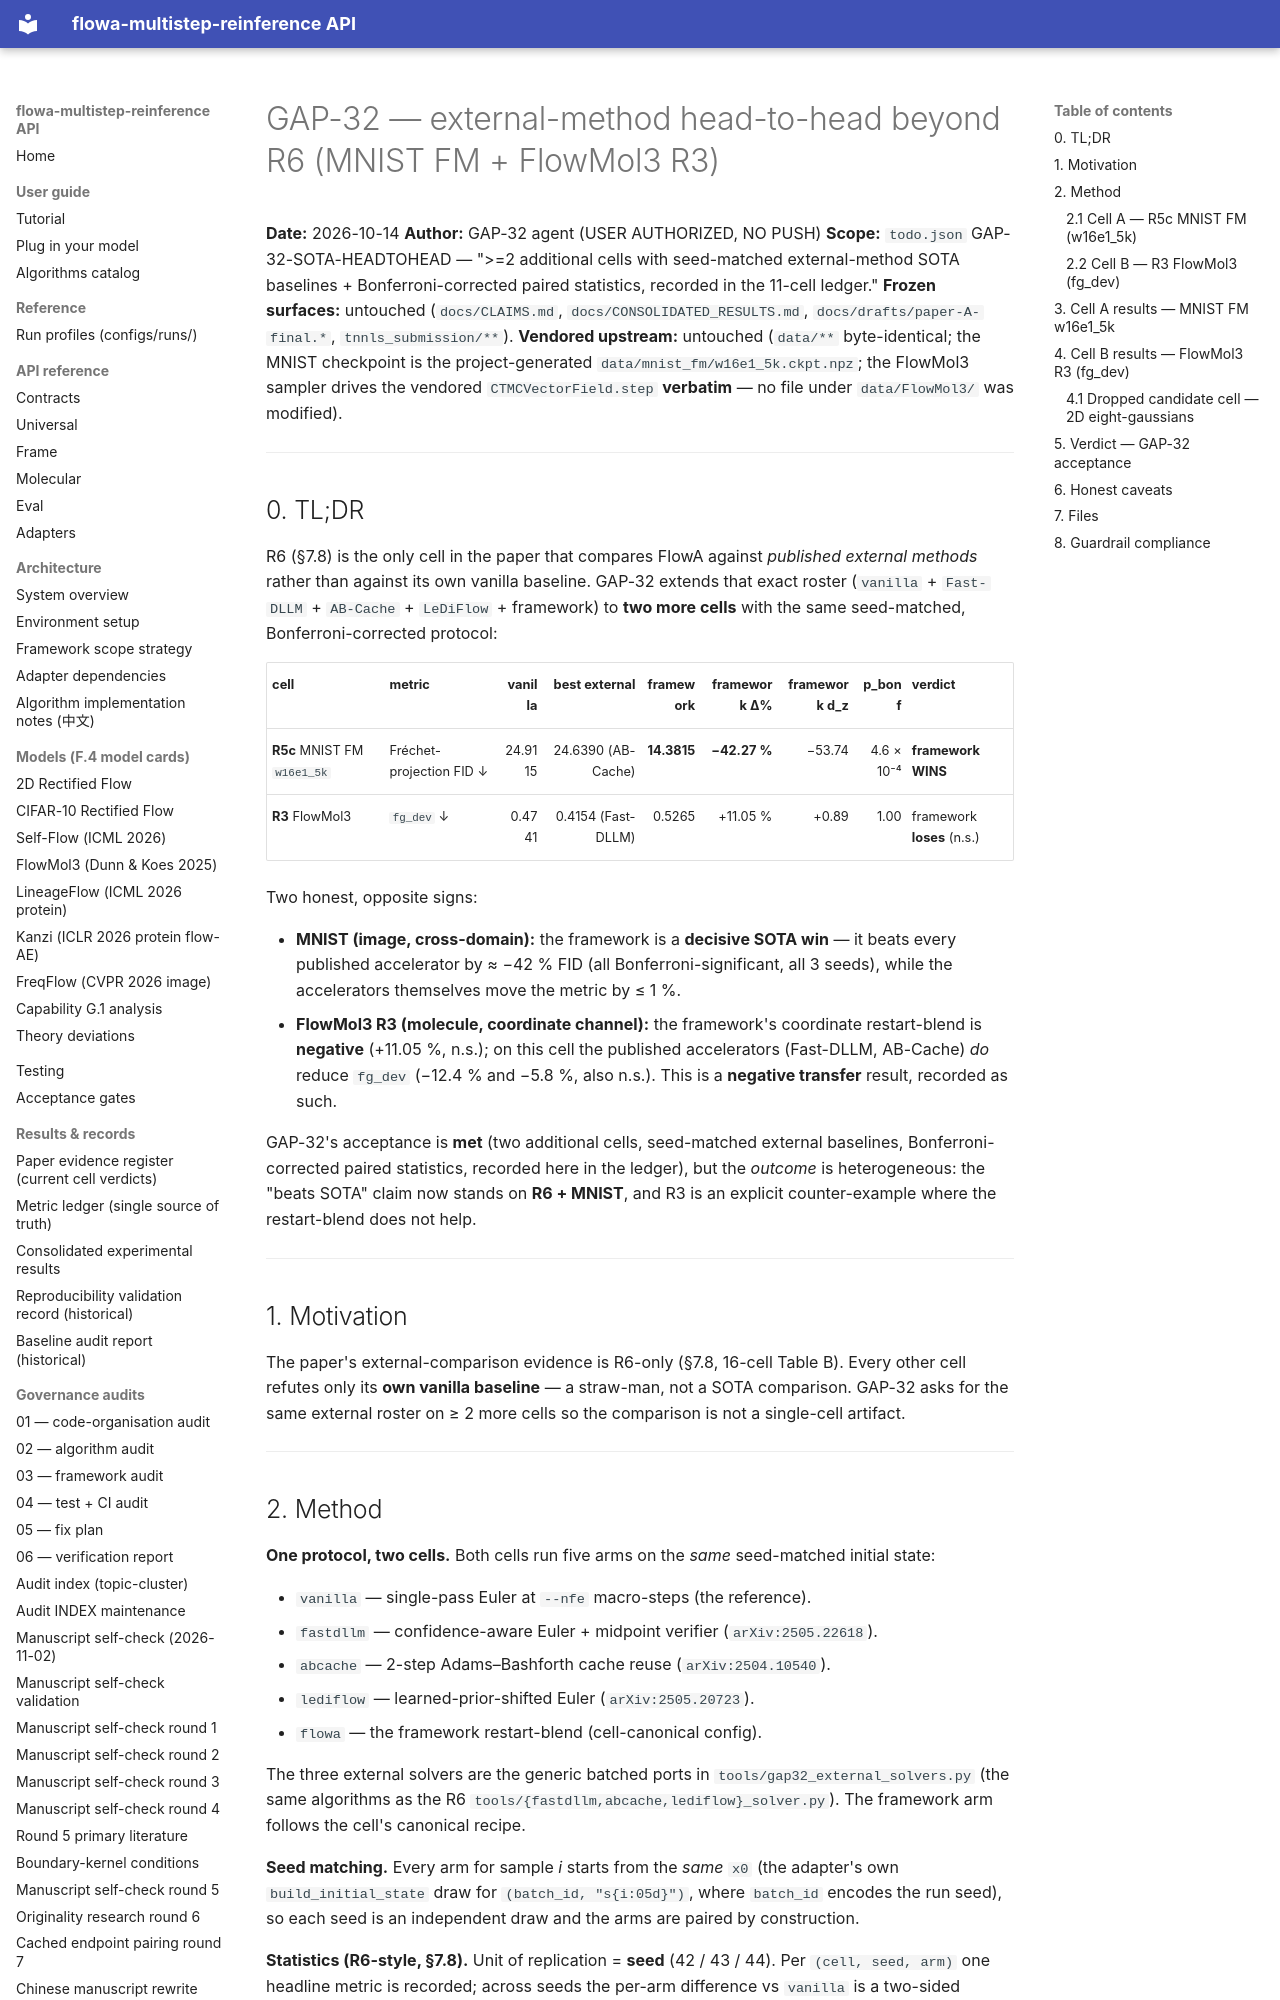

repository: silverenternal/flowa-multistep-reinference · page: audit/gap32-headtohead/index.html · generator: mkdocs

# GAP-32 — external-method head-to-head beyond R6 (MNIST FM + FlowMol3 R3)

**Date:** 2026-10-14
**Author:** GAP-32 agent (USER AUTHORIZED, NO PUSH)
**Scope:** `todo.json` GAP-32-SOTA-HEADTOHEAD —
">=2 additional cells with seed-matched external-method SOTA baselines +
Bonferroni-corrected paired statistics, recorded in the 11-cell ledger."
**Frozen surfaces:** untouched (`docs/CLAIMS.md`, `docs/CONSOLIDATED_RESULTS.md`,
`docs/drafts/paper-A-final.*`, `tnnls_submission/**`).
**Vendored upstream:** untouched (`data/**` byte-identical; the MNIST checkpoint
is the project-generated `data/mnist_fm/w16e1_5k.ckpt.npz`; the FlowMol3 sampler
drives the vendored `CTMCVectorField.step` **verbatim** — no file under
`data/FlowMol3/` was modified).

---

## 0. TL;DR

R6 (§7.8) is the only cell in the paper that compares FlowA against *published
external methods* rather than against its own vanilla baseline. GAP-32 extends
that exact roster (`vanilla` + `Fast-DLLM` + `AB-Cache` + `LeDiFlow` +
framework) to **two more cells** with the same seed-matched, Bonferroni-corrected
protocol:

| cell | metric | vanilla | best external | **framework** | framework Δ% | framework d_z | p_bonf | verdict |
|---|---|---:|---:|---:|---:|---:|---:|:---|
| **R5c** MNIST FM `w16e1_5k` | Fréchet-projection FID ↓ | 24.9115 | 24.6390 (AB-Cache) | **14.3815** | **−42.27 %** | −53.74 | 4.6 × 10⁻⁴ | **framework WINS** |
| **R3** FlowMol3 | `fg_dev` ↓ | 0.4741 | 0.4154 (Fast-DLLM) | 0.5265 | +11.05 % | +0.89 | 1.00 | framework **loses** (n.s.) |

Two honest, opposite signs:

- **MNIST (image, cross-domain):** the framework is a **decisive SOTA win** —
  it beats every published accelerator by ≈ −42 % FID (all Bonferroni-significant,
  all 3 seeds), while the accelerators themselves move the metric by ≤ 1 %.
- **FlowMol3 R3 (molecule, coordinate channel):** the framework's coordinate
  restart-blend is **negative** (+11.05 %, n.s.); on this cell the
  published accelerators (Fast-DLLM, AB-Cache) *do* reduce `fg_dev`
  (−12.4 % and −5.8 %, also n.s.). This is a **negative transfer** result,
  recorded as such.

GAP-32's acceptance is **met** (two additional cells, seed-matched external
baselines, Bonferroni-corrected paired statistics, recorded here in the ledger),
but the *outcome* is heterogeneous: the "beats SOTA" claim now stands on
**R6 + MNIST**, and R3 is an explicit counter-example where the restart-blend
does not help.

---

## 1. Motivation

The paper's external-comparison evidence is R6-only (§7.8, 16-cell Table B).
Every other cell refutes only its **own vanilla baseline** — a straw-man, not a
SOTA comparison. GAP-32 asks for the same external roster on ≥ 2 more cells so
the comparison is not a single-cell artifact.

---
